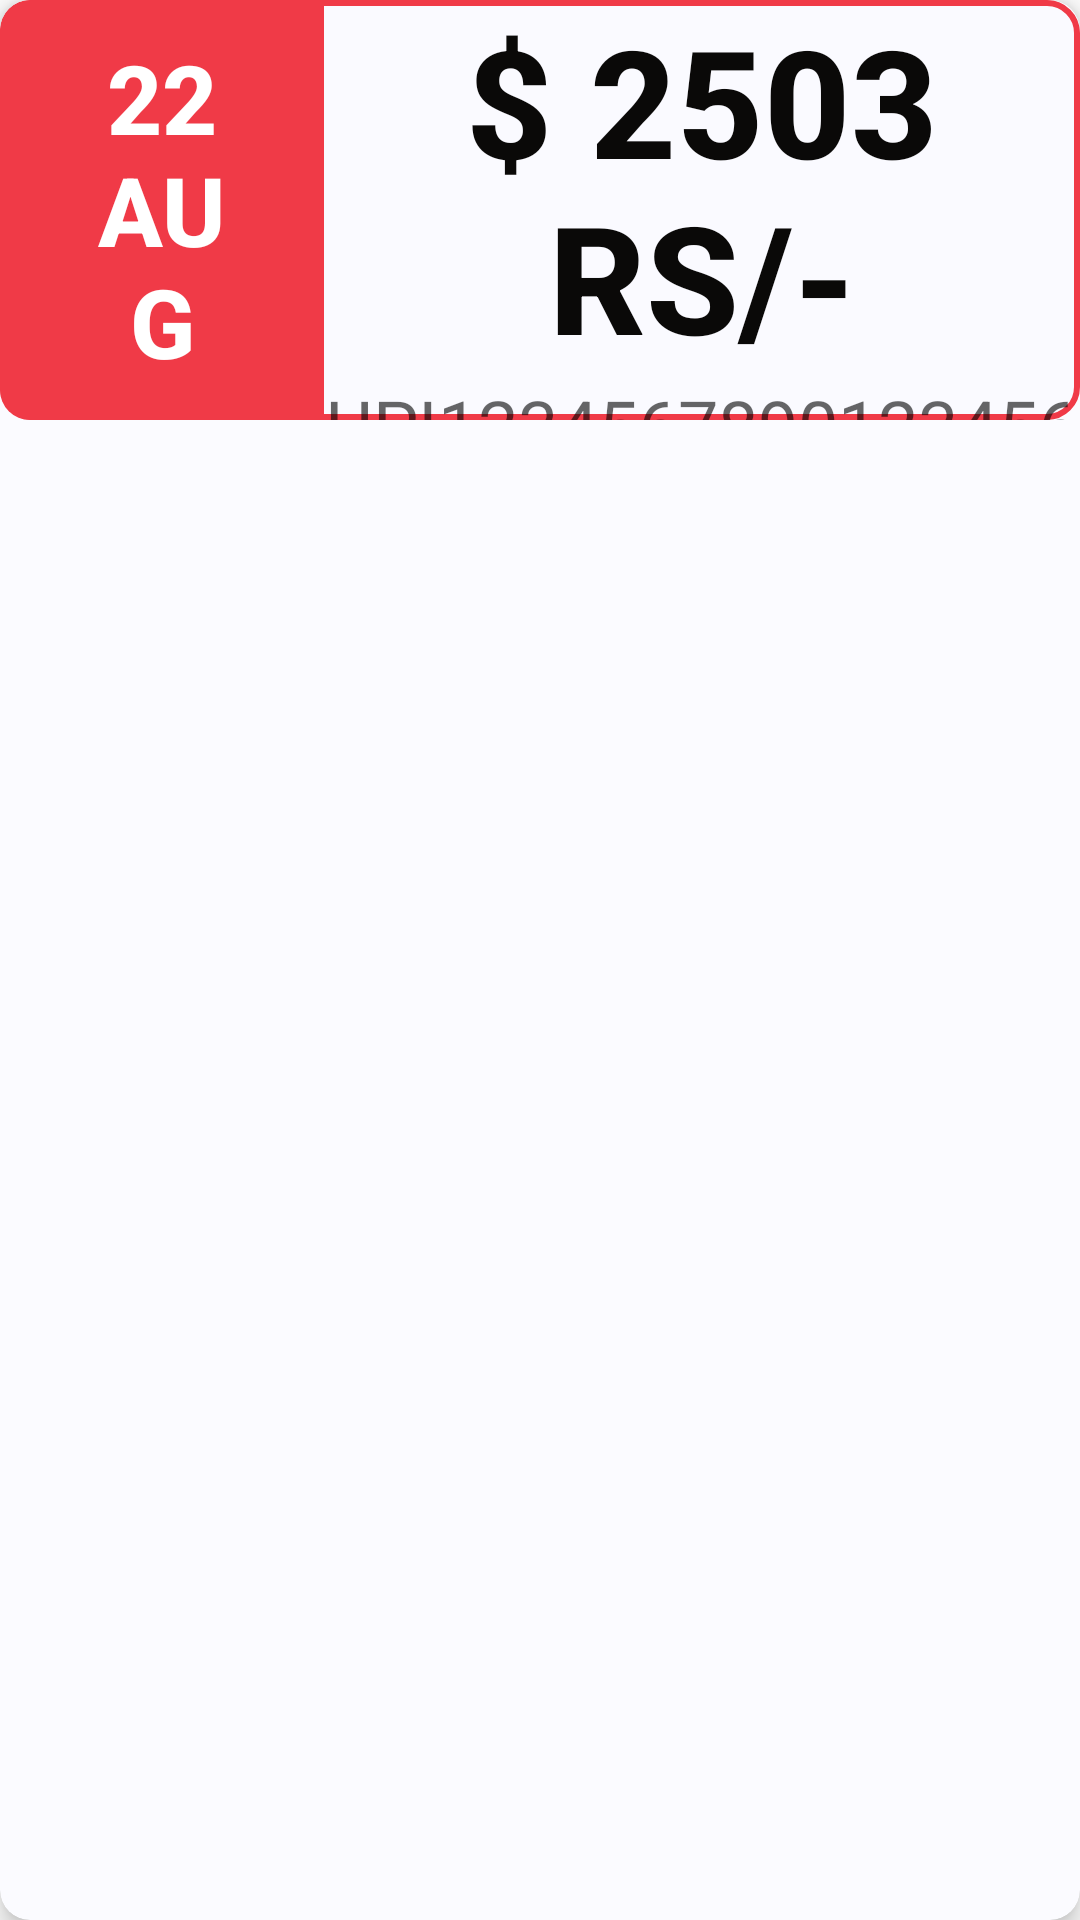

This screen was rendered from an Android layout file. Write that file and the resources it references.
<!-- AndroidManifest.xml: application theme Theme.UPIQR -->
<!-- res/layout/history_item.xml -->
<?xml version="1.0" encoding="utf-8"?>
<com.google.android.material.card.MaterialCardView xmlns:android="http://schemas.android.com/apk/res/android"
    xmlns:app="http://schemas.android.com/apk/res-auto"
    android:layout_width="match_parent"
    android:layout_height="wrap_content"
    android:layout_margin="5dp"
    android:outlineSpotShadowColor="@color/primaryDarkColor"
    app:cardBackgroundColor="@color/secondaryColor"
    app:cardCornerRadius="10dp"
    app:cardElevation="5dp"
    android:id="@+id/root_layout">

    <LinearLayout
        android:layout_width="match_parent"
        android:layout_height="140dp"
        android:orientation="horizontal"
        android:background="@drawable/rec">

        <RelativeLayout
            android:layout_width="0dp"
            android:layout_height="match_parent"
            android:layout_weight="3"
            android:background="@drawable/rec_card"
            android:orientation="vertical">

            <TextView
                android:id="@+id/date_txt"
                android:layout_width="60dp"
                android:layout_height="wrap_content"
                android:layout_centerInParent="true"
                android:layout_gravity="center"
                android:fontFamily="sans-serif-medium"
                android:gravity="center"
                android:text="22 AUG"
                android:textSize="32sp"
                android:textStyle="bold"
                android:textColor="@color/white" />

            <TextView
                android:id="@+id/time_txt"
                android:layout_width="match_parent"
                android:layout_height="wrap_content"
                android:layout_below="@id/date_txt"
                android:layout_alignParentStart="true"
                android:layout_alignParentEnd="true"
                android:layout_alignParentBottom="true"
                android:layout_marginTop="10dp"
                android:layout_marginBottom="15dp"
                android:fontFamily="sans-serif-medium"
                android:gravity="center"
                android:text="06:45AM"
                android:textSize="14sp"
                android:textStyle="bold"
                android:textColor="@color/white" />
        </RelativeLayout>

        <LinearLayout
            android:layout_width="0dp"
            android:layout_height="match_parent"
            android:layout_gravity="center"
            android:layout_weight="7"
            android:gravity="center"
            android:orientation="vertical">

            <TextView
                android:id="@+id/amount_txt"
                android:layout_width="match_parent"
                android:layout_height="wrap_content"
                android:fontFamily="sans-serif-medium"
                android:gravity="center"
                android:text="$ 2503 RS/-"
                android:textColor="@color/primaryDarkColor"
                android:textSize="50sp"
                android:textStyle="bold" />

            <TextView
                android:id="@+id/trans_id_txt"
                android:layout_width="match_parent"
                android:layout_height="wrap_content"
                android:gravity="center"
                android:text="UPI1234567890123456"
                android:textColor="@color/blackTrans"
                android:textSize="24sp" />

            <TextView
                android:id="@+id/name_txt"
                android:layout_width="match_parent"
                android:layout_height="wrap_content"
                android:gravity="center"
                android:text="Anand Kulkarni"
                android:textColor="@color/blackTrans"
                android:textSize="18sp" />
        </LinearLayout>


    </LinearLayout>


</com.google.android.material.card.MaterialCardView>
<!-- resources referenced by this layout -->
<resources>
  <color name="blackTrans">#99000000</color>
  <color name="primaryDarkColor">#0A0908</color>
  <color name="secondaryColor">#FBFBFF</color>
  <color name="white">#FFFFFFFF</color>
  <!-- drawable rec (drawable) -->
  <?xml version="1.0" encoding="utf-8"?>
  <shape xmlns:android="http://schemas.android.com/apk/res/android"
      android:shape="rectangle"
      android:thickness="1dp">
      <stroke
          android:color="@color/primaryColor"
          android:width="2dp" />
      <corners android:radius="10dp" />
      <solid android:color="@color/secondaryColorTrans" />
  
  </shape>
  <!-- drawable rec_card (drawable) -->
  <?xml version="1.0" encoding="utf-8"?>
  <shape xmlns:android="http://schemas.android.com/apk/res/android"
      android:shape="rectangle"
      android:thickness="1dp">
  
      <corners
          android:bottomLeftRadius="10dp"
          android:topLeftRadius="10dp" />
      <solid android:color="@color/primaryColor" />
  
  </shape>
  <style name="Theme.UPIQR" parent="Theme.MaterialComponents.DayNight.DarkActionBar">
          
          <item name="colorPrimary">@color/purple_500</item>
          <item name="colorPrimaryVariant">@color/purple_700</item>
          <item name="colorOnPrimary">@color/white</item>
          
          <item name="colorSecondary">@color/teal_200</item>
          <item name="colorSecondaryVariant">@color/teal_700</item>
          <item name="colorOnSecondary">@color/black</item>
          
          <item name="android:statusBarColor" tools:targetApi="l">?attr/colorPrimaryVariant</item>
          
      </style>
  <color name="primaryColor">#F03A47</color>
  <color name="secondaryColorTrans">#99FBFBFF</color>
  <color name="purple_500">#FF6200EE</color>
  <color name="purple_700">#FF3700B3</color>
  <color name="teal_200">#FF03DAC5</color>
  <color name="teal_700">#FF018786</color>
  <color name="black">#FF000000</color>
</resources>
